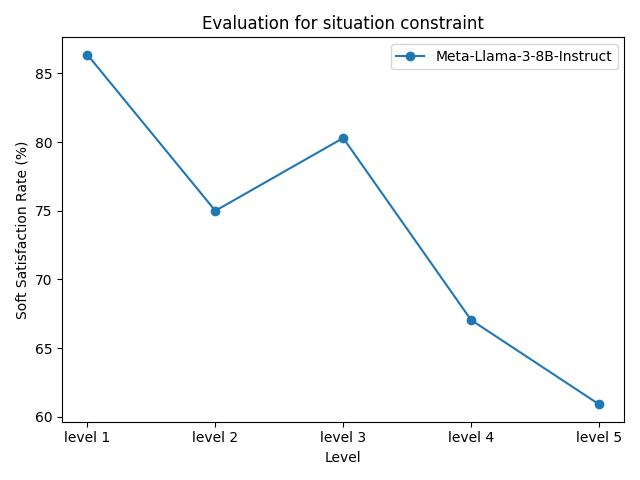

The table this chart was drawn from, first rows:
model_name, level 1, level 2, level 3, level 4, level 5
Meta-Llama-3-8B-Instruct, 86.36%, 75.00%, 80.30%, 67.05%, 60.91%
